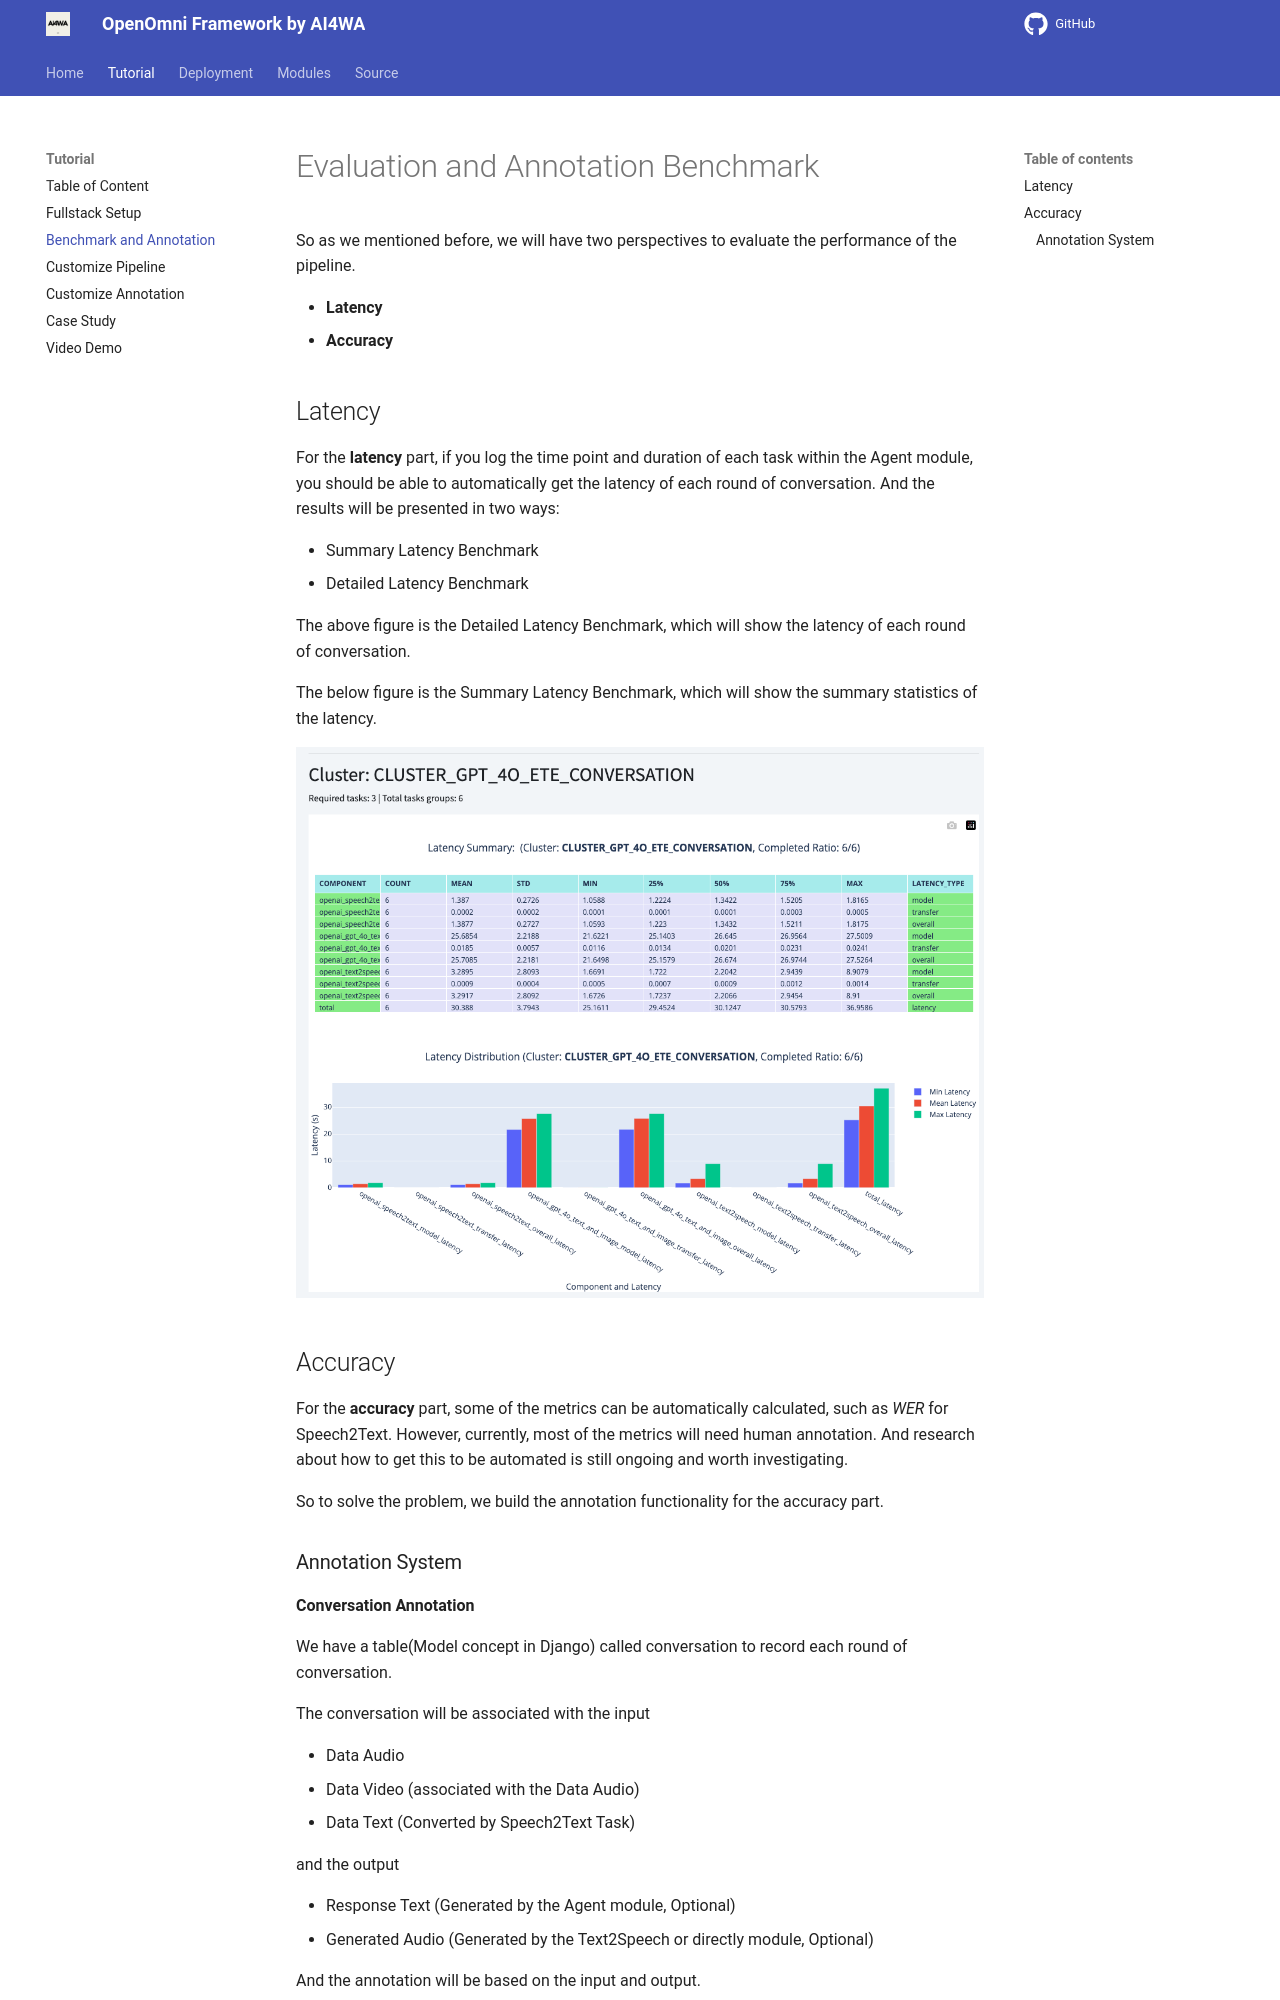

repository: AI4WA/OpenOmniFramework · page: Tutorial/benchmark_and_annotation/index.html · generator: mkdocs

# Evaluation and Annotation Benchmark

So as we mentioned before, we will have two perspectives to evaluate the performance of the pipeline.

- **Latency**
- **Accuracy**

## Latency

For the **latency** part, if you log the time point and duration of each task within the Agent module, you should be able
to
automatically get the latency of each round of conversation.
And the results will be presented in two ways:

- Summary Latency Benchmark
- Detailed Latency Benchmark

The above figure is the Detailed Latency Benchmark, which will show the latency of each round of conversation.

The below figure is the Summary Latency Benchmark, which will show the summary statistics of the latency.

![summary_latency](../images/latency_summary_stat.png)

## Accuracy

For the **accuracy** part, some of the metrics can be automatically calculated, such as *WER* for Speech2Text. However,
currently, most of the metrics will need human annotation.
And research about how to get this to be automated is still ongoing and worth investigating.

So to solve the problem, we build the annotation functionality for the accuracy part.
